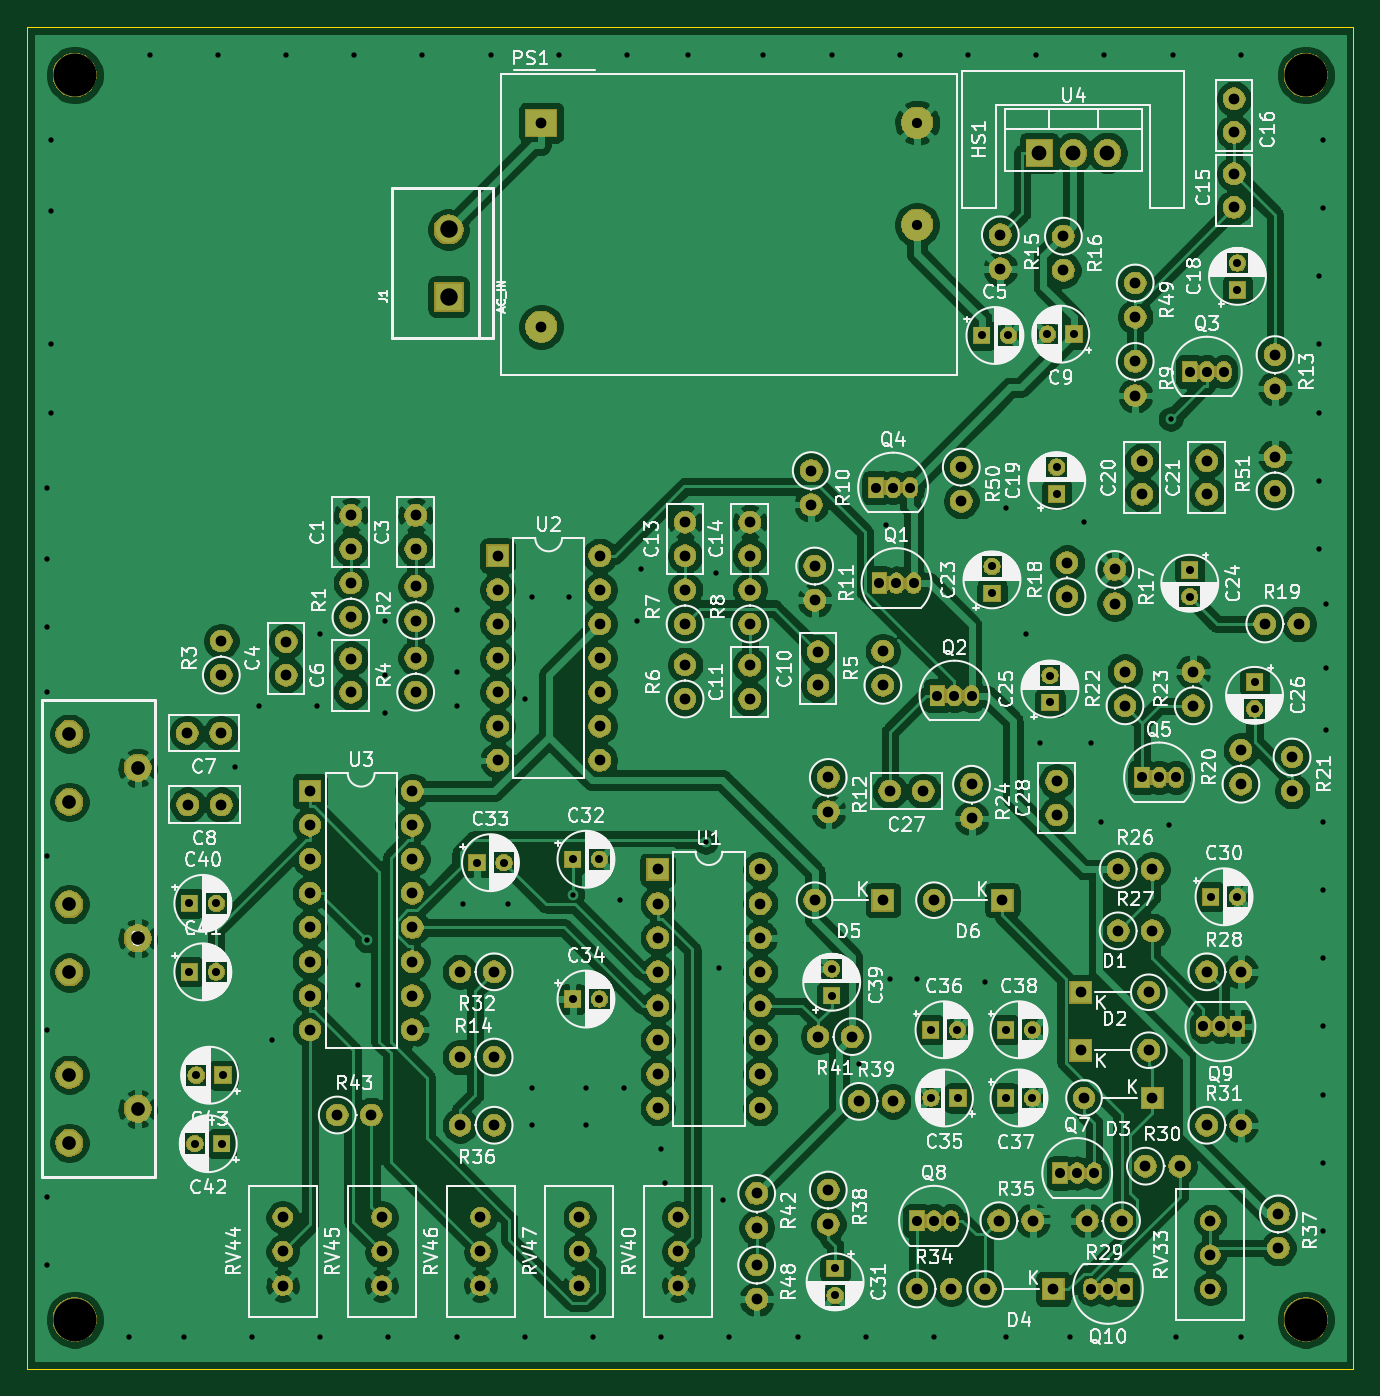
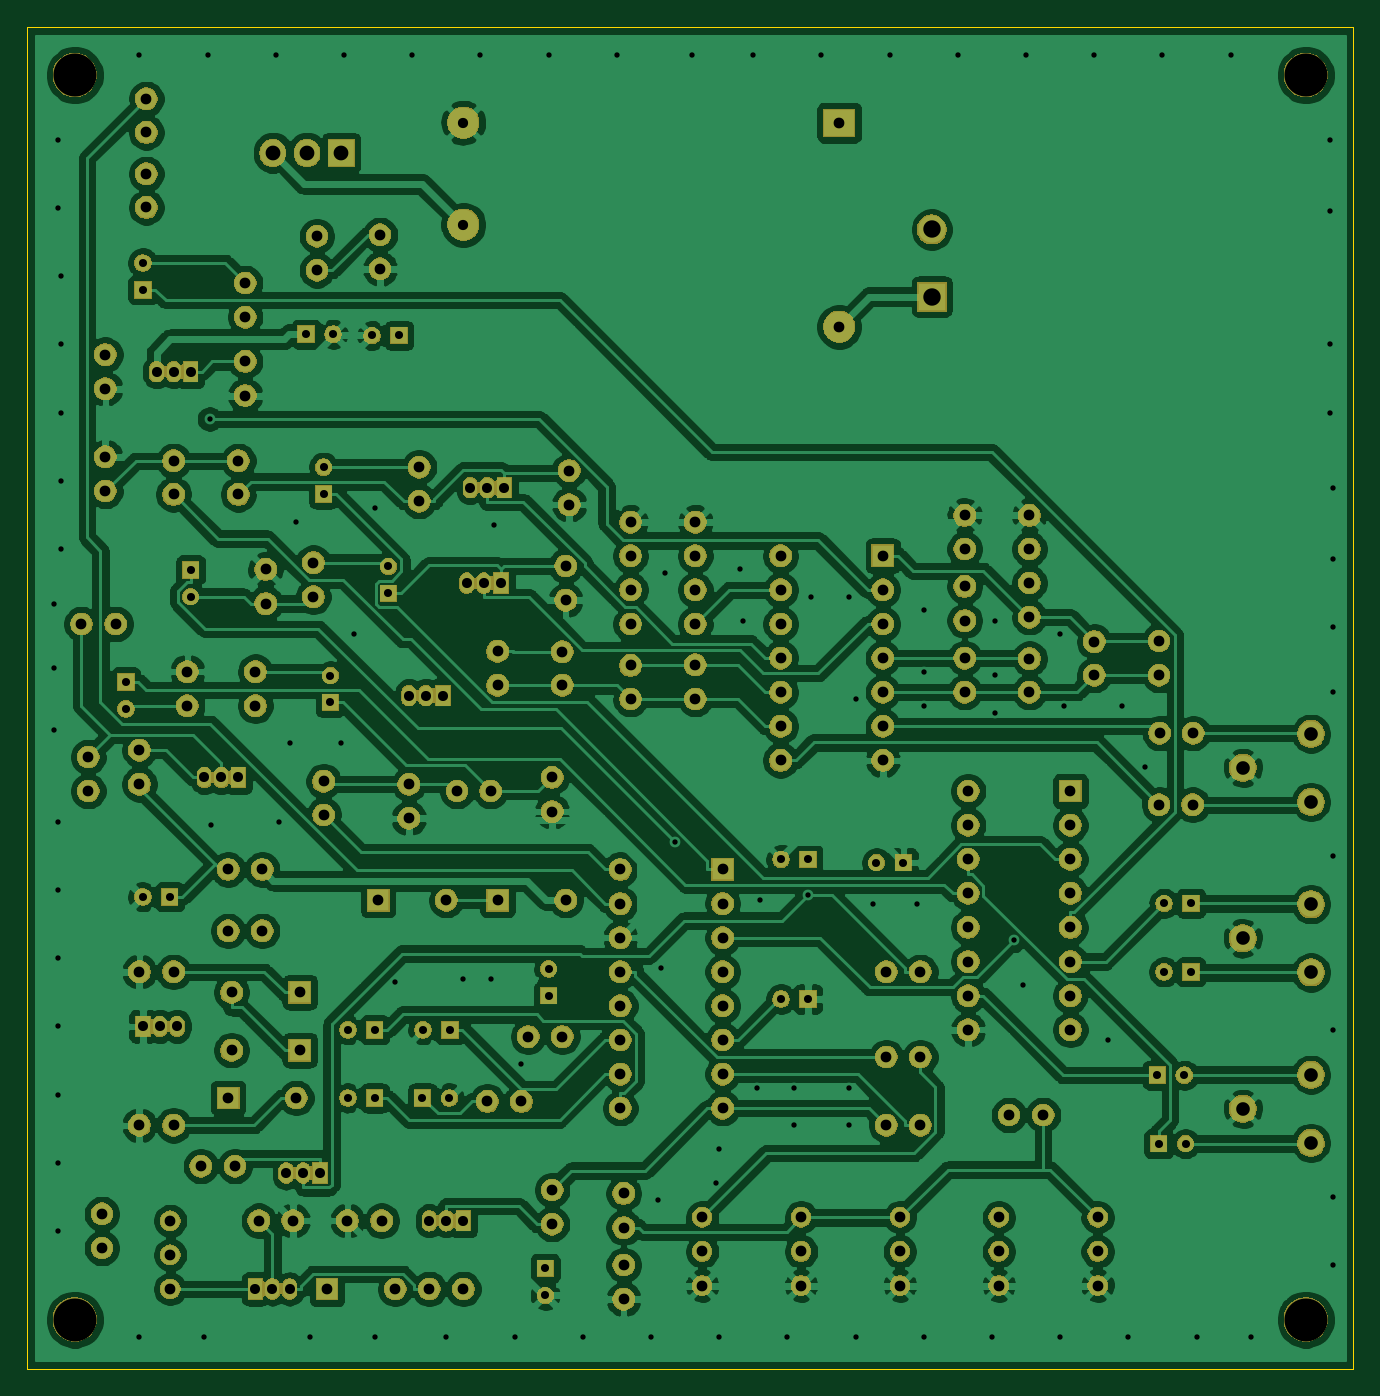
Circuit board: 9 layer files. Board 98.8 x 100.0 mm.
- bottom_copper: CBS logic with variable blend-B_Cu.gbr (397673 bytes)
- bottom_mask: CBS logic with variable blend-B_Mask.gbr (240182 bytes)
- bottom_silk: CBS logic with variable blend-B_SilkS.gbr (518 bytes)
- outline: CBS logic with variable blend-Edge_Cuts.gbr (708 bytes)
- top_copper: CBS logic with variable blend-F_Cu.gbr (434830 bytes)
- top_mask: CBS logic with variable blend-F_Mask.gbr (240182 bytes)
- top_silk: CBS logic with variable blend-F_SilkS.gbr (229994 bytes)
- drill: CBS logic with variable blend-NPTH.drl (348 bytes)
- drill: CBS logic with variable blend-PTH.drl (5215 bytes)

=== bottom_copper: CBS logic with variable blend-B_Cu.gbr (397673 bytes, source omitted) ===
=== bottom_mask: CBS logic with variable blend-B_Mask.gbr (240182 bytes, source omitted) ===
=== bottom_silk: CBS logic with variable blend-B_SilkS.gbr ===
G04 #@! TF.GenerationSoftware,KiCad,Pcbnew,5.1.5-1.fc31*
G04 #@! TF.CreationDate,2020-04-14T19:36:42+03:00*
G04 #@! TF.ProjectId,CBS logic with variable blend,43425320-6c6f-4676-9963-207769746820,rev?*
G04 #@! TF.SameCoordinates,Original*
G04 #@! TF.FileFunction,Legend,Bot*
G04 #@! TF.FilePolarity,Positive*
%FSLAX46Y46*%
G04 Gerber Fmt 4.6, Leading zero omitted, Abs format (unit mm)*
G04 Created by KiCad (PCBNEW 5.1.5-1.fc31) date 2020-04-14 19:36:42*
%MOMM*%
%LPD*%
G04 APERTURE LIST*
G04 APERTURE END LIST*
M02*

=== outline: CBS logic with variable blend-Edge_Cuts.gbr ===
G04 #@! TF.GenerationSoftware,KiCad,Pcbnew,5.1.5-1.fc31*
G04 #@! TF.CreationDate,2020-04-14T19:36:42+03:00*
G04 #@! TF.ProjectId,CBS logic with variable blend,43425320-6c6f-4676-9963-207769746820,rev?*
G04 #@! TF.SameCoordinates,Original*
G04 #@! TF.FileFunction,Profile,NP*
%FSLAX46Y46*%
G04 Gerber Fmt 4.6, Leading zero omitted, Abs format (unit mm)*
G04 Created by KiCad (PCBNEW 5.1.5-1.fc31) date 2020-04-14 19:36:42*
%MOMM*%
%LPD*%
G04 APERTURE LIST*
%ADD10C,0.050000*%
G04 APERTURE END LIST*
D10*
X95000000Y-150000000D02*
X95000000Y-50000000D01*
X193802000Y-150000000D02*
X95000000Y-150000000D01*
X193802000Y-50038000D02*
X193802000Y-150000000D01*
X95000000Y-50000000D02*
X193802000Y-50038000D01*
M02*

=== top_copper: CBS logic with variable blend-F_Cu.gbr (434830 bytes, source omitted) ===
=== top_mask: CBS logic with variable blend-F_Mask.gbr (240182 bytes, source omitted) ===
=== top_silk: CBS logic with variable blend-F_SilkS.gbr (229994 bytes, source omitted) ===
=== drill: CBS logic with variable blend-NPTH.drl ===
M48
; DRILL file {KiCad 5.1.5-1.fc31} date T 14 apr   2020 19:37:29 EEST
; FORMAT={-:-/ absolute / inch / decimal}
; #@! TF.CreationDate,2020-04-14T19:37:29+03:00
; #@! TF.GenerationSoftware,Kicad,Pcbnew,5.1.5-1.fc31
; #@! TF.FileFunction,NonPlated,1,2,NPTH
FMAT,2
INCH
T1C0.1260
%
G90
G05
T1
X7.49Y-5.76
X3.88Y-5.76
X7.49Y-2.11
X3.88Y-2.11
T0
M30

=== drill: CBS logic with variable blend-PTH.drl (5215 bytes, source omitted) ===
